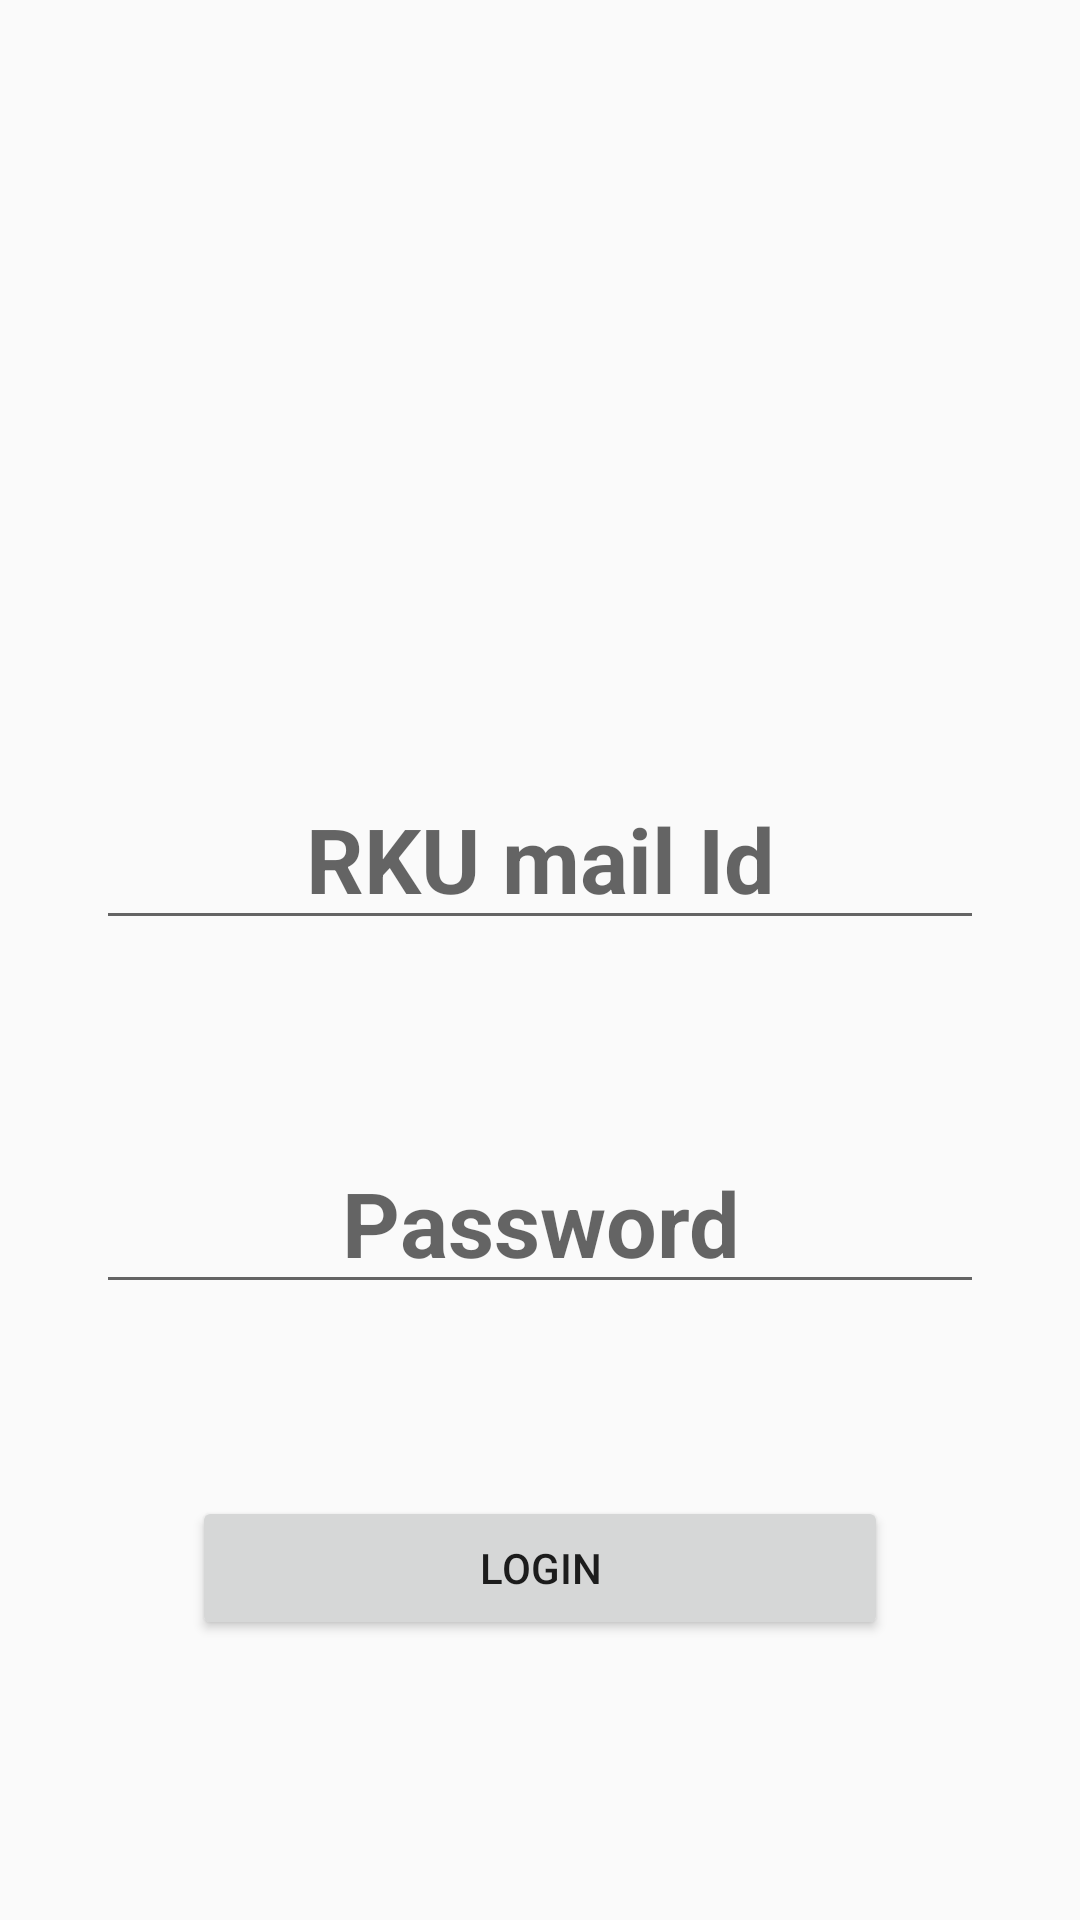

Reconstruct the res/layout file that produces this screen, plus the resources it refers to.
<!-- AndroidManifest.xml: application theme AppTheme -->
<!-- res/layout/activity_login.xml -->
<?xml version="1.0" encoding="utf-8"?>
<androidx.constraintlayout.widget.ConstraintLayout xmlns:android="http://schemas.android.com/apk/res/android"
    xmlns:app="http://schemas.android.com/apk/res-auto"
    xmlns:tools="http://schemas.android.com/tools"
    android:layout_width="match_parent"
    android:layout_height="match_parent"
    tools:context=".Login">

    <Button
        android:id="@+id/btn_login"
        android:layout_width="0dp"
        android:layout_height="wrap_content"
        android:layout_marginStart="64dp"
        android:layout_marginTop="64dp"
        android:layout_marginEnd="64dp"
        android:onClick="makeLogin"
        android:text="Login"
        app:layout_constraintEnd_toEndOf="parent"
        app:layout_constraintStart_toStartOf="parent"
        app:layout_constraintTop_toBottomOf="@+id/et_pass" />

    <EditText
        android:id="@+id/et_email"
        android:layout_width="0dp"
        android:layout_height="wrap_content"
        android:layout_marginStart="32dp"
        android:layout_marginTop="256dp"
        android:layout_marginEnd="32dp"
        android:ems="10"
        android:gravity="center"
        android:hint="RKU mail Id"
        android:inputType="textEmailAddress"
        android:textSize="30sp"
        android:textStyle="bold"
        app:layout_constraintEnd_toEndOf="parent"
        app:layout_constraintStart_toStartOf="parent"
        app:layout_constraintTop_toTopOf="parent" />

    <EditText
        android:id="@+id/et_pass"
        android:layout_width="0dp"
        android:layout_height="wrap_content"
        android:layout_marginStart="32dp"
        android:layout_marginTop="64dp"
        android:layout_marginEnd="32dp"
        android:ems="10"
        android:gravity="center"
        android:hint="Password"
        android:inputType="textPersonName"
        android:textSize="30sp"
        android:textStyle="bold"
        app:layout_constraintEnd_toEndOf="parent"
        app:layout_constraintStart_toStartOf="parent"
        app:layout_constraintTop_toBottomOf="@+id/et_email" />

</androidx.constraintlayout.widget.ConstraintLayout>
<!-- resources referenced by this layout -->
<resources>
  <style name="AppTheme" parent="Theme.AppCompat.Light.NoActionBar">
          
          <item name="colorPrimary">#D50000</item>
          <item name="colorPrimaryDark">#D50000</item>
          <item name="colorAccent">#D50000</item>
      </style>
</resources>
